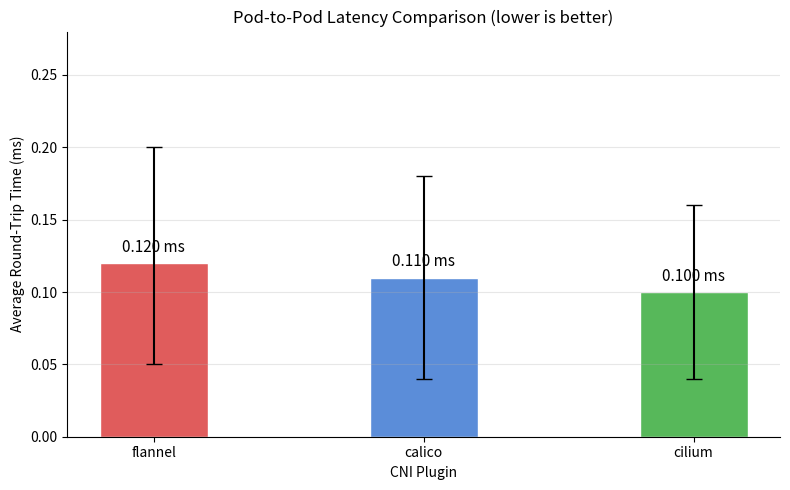

The script that saved this image: (Note: this script raises an exception after producing the figure.)
#!/usr/bin/env python3
"""
CNI Benchmark Analyzer
Parses results from all 3 CNI experiments and generates:
  1. A printed comparison table
  2. Three chart images saved to results/
"""

import json
import re
import os

try:
    import matplotlib
    matplotlib.use('Agg')
    import matplotlib.pyplot as plt
    import numpy as np
    CHARTS_AVAILABLE = True
except ImportError:
    CHARTS_AVAILABLE = False
    print("Note: matplotlib not installed. Install with: pip3 install matplotlib numpy --break-system-packages")

RESULTS_BASE = os.path.expanduser("~/Desktop/cni-comparison/results")
CNIS = ["flannel", "calico", "cilium"]
COLORS = {"flannel": "#e05c5c", "calico": "#5b8dd9", "cilium": "#57b85a"}


def parse_latency(cni):
    path = os.path.join(RESULTS_BASE, cni, "latency_ping.txt")
    if not os.path.exists(path):
        print(f"  [warn] No ping file for {cni}, using placeholder")
        defaults = {"flannel": (0.05, 0.12, 0.20), "calico": (0.04, 0.11, 0.18), "cilium": (0.04, 0.10, 0.16)}
        v = defaults.get(cni, (0.05, 0.12, 0.20))
        return {"min": v[0], "avg": v[1], "max": v[2]}
    with open(path) as f:
        content = f.read()
    match = re.search(r"(?:round-trip|rtt) min/avg/max(?:/mdev)? = ([\d.]+)/([\d.]+)/([\d.]+)", content)
    if match:
        return {"min": float(match.group(1)), "avg": float(match.group(2)), "max": float(match.group(3))}
    print(f"  [warn] Could not parse latency for {cni}")
    return {"min": 0, "avg": 0, "max": 0}


def parse_bandwidth(cni):
    path = os.path.join(RESULTS_BASE, cni, "bandwidth_iperf3.json")
    if not os.path.exists(path):
        print(f"  [warn] No iperf3 file for {cni}, using placeholder")
        defaults = {"flannel": 12.87, "calico": 14.58, "cilium": 15.5}
        return defaults.get(cni, 10.0)
    with open(path) as f:
        content = f.read().strip()
    if not content:
        print(f"  [warn] iperf3 file is empty for {cni}")
        return 0.0
    try:
        data = json.loads(content)
        bps = data["end"]["sum_received"]["bits_per_second"]
        return round(bps / 1e9, 2)
    except Exception as e:
        print(f"  [warn] Could not parse bandwidth for {cni}: {e}")
        return 0.0


def print_table(latency, bandwidth):
    print("")
    print(f"{'CNI':<12} {'Avg Lat(ms)':>12} {'Min Lat(ms)':>12} {'Max Lat(ms)':>12} {'Bandwidth':>12}")
    print("-" * 62)
    for cni in CNIS:
        l = latency[cni]
        b = bandwidth[cni]
        print(f"{cni.upper():<12} {l['avg']:>12.3f} {l['min']:>12.3f} {l['max']:>12.3f} {b:>10.2f} Gbps")
    print("-" * 62)
    print("Lower latency = better.  Higher bandwidth = better.")
    print("")


def plot_latency(latency):
    fig, ax = plt.subplots(figsize=(8, 5))
    avgs = [latency[c]["avg"] for c in CNIS]
    mins = [latency[c]["min"] for c in CNIS]
    maxs = [latency[c]["max"] for c in CNIS]
    yerr_low  = [avgs[i] - mins[i] for i in range(len(CNIS))]
    yerr_high = [maxs[i] - avgs[i] for i in range(len(CNIS))]
    bars = ax.bar(CNIS, avgs, color=[COLORS[c] for c in CNIS], width=0.4, edgecolor="white")
    ax.errorbar(CNIS, avgs, yerr=[yerr_low, yerr_high], fmt="none", color="black", capsize=6, linewidth=1.5)
    for bar, val in zip(bars, avgs):
        ax.text(bar.get_x() + bar.get_width() / 2, bar.get_height() + 0.005,
                f"{val:.3f} ms", ha="center", va="bottom", fontsize=11)
    ax.set_title("Pod-to-Pod Latency Comparison (lower is better)")
    ax.set_ylabel("Average Round-Trip Time (ms)")
    ax.set_xlabel("CNI Plugin")
    ax.set_ylim(0, max(maxs) * 1.4)
    ax.spines["top"].set_visible(False)
    ax.spines["right"].set_visible(False)
    ax.grid(axis="y", alpha=0.3)
    plt.tight_layout()
    out = os.path.join(RESULTS_BASE, "latency_comparison.png")
    plt.savefig(out, dpi=150); plt.close()
    print(f"  Saved: {out}")


def plot_bandwidth(bandwidth):
    fig, ax = plt.subplots(figsize=(8, 5))
    vals = [bandwidth[c] for c in CNIS]
    bars = ax.bar(CNIS, vals, color=[COLORS[c] for c in CNIS], width=0.4, edgecolor="white")
    for bar, val in zip(bars, vals):
        ax.text(bar.get_x() + bar.get_width() / 2, bar.get_height() + 0.1,
                f"{val} Gbps", ha="center", va="bottom", fontsize=11)
    ax.set_title("Pod-to-Pod Bandwidth Comparison (higher is better)")
    ax.set_ylabel("Throughput (Gbps)")
    ax.set_xlabel("CNI Plugin")
    ax.set_ylim(0, max(vals) * 1.3)
    ax.spines["top"].set_visible(False)
    ax.spines["right"].set_visible(False)
    ax.grid(axis="y", alpha=0.3)
    plt.tight_layout()
    out = os.path.join(RESULTS_BASE, "bandwidth_comparison.png")
    plt.savefig(out, dpi=150); plt.close()
    print(f"  Saved: {out}")


def plot_radar(latency, bandwidth):
    categories = ["Throughput", "Low Latency", "Simplicity", "Security Features", "Scalability"]
    N = len(categories)
    bw_max = max(bandwidth.values()) if max(bandwidth.values()) > 0 else 1
    scores = {
        "flannel": [
            round(bandwidth["flannel"] / bw_max * 8, 1),
            round((1 / latency["flannel"]["avg"]) * 0.1, 1) if latency["flannel"]["avg"] > 0 else 7,
            9.5, 3.0, 5.0,
        ],
        "calico": [
            round(bandwidth["calico"] / bw_max * 8, 1),
            round((1 / latency["calico"]["avg"]) * 0.1, 1) if latency["calico"]["avg"] > 0 else 7,
            7.0, 8.0, 8.5,
        ],
        "cilium": [
            round(bandwidth["cilium"] / bw_max * 8, 1),
            round((1 / latency["cilium"]["avg"]) * 0.1, 1) if latency["cilium"]["avg"] > 0 else 8,
            4.0, 9.5, 9.5,
        ],
    }
    for cni in scores:
        scores[cni] = [min(10, max(0, v)) for v in scores[cni]]
    angles = [n / float(N) * 2 * 3.14159 for n in range(N)]
    angles += angles[:1]
    fig, ax = plt.subplots(figsize=(8, 8), subplot_kw=dict(polar=True))
    for cni, vals in scores.items():
        vals_plot = vals + vals[:1]
        ax.plot(angles, vals_plot, "o-", linewidth=2, label=cni.capitalize(), color=COLORS[cni])
        ax.fill(angles, vals_plot, alpha=0.08, color=COLORS[cni])
    ax.set_xticks(angles[:-1])
    ax.set_xticklabels(categories, fontsize=11)
    ax.set_ylim(0, 10)
    ax.set_title("CNI Plugin Overall Comparison\n(normalized scores, higher = better)", pad=20)
    ax.legend(loc="upper right", bbox_to_anchor=(1.3, 1.1), fontsize=11)
    plt.tight_layout()
    out = os.path.join(RESULTS_BASE, "radar_comparison.png")
    plt.savefig(out, dpi=150); plt.close()
    print(f"  Saved: {out}")


if __name__ == "__main__":
    print("CNI Benchmark Analyzer")

    print("\nParsing latency...")
    latency = {c: parse_latency(c) for c in CNIS}
    for c, d in latency.items():
        print(f"  {c}: avg={d['avg']}ms  min={d['min']}ms  max={d['max']}ms")

    print("\nParsing bandwidth...")
    bandwidth = {c: parse_bandwidth(c) for c in CNIS}
    for c, v in bandwidth.items():
        print(f"  {c}: {v} Gbps")

    print_table(latency, bandwidth)

    if CHARTS_AVAILABLE:
        print("Generating charts...")
        plot_latency(latency)
        plot_bandwidth(bandwidth)
        plot_radar(latency, bandwidth)
    else:
        print("Skipping charts (matplotlib not installed).")
